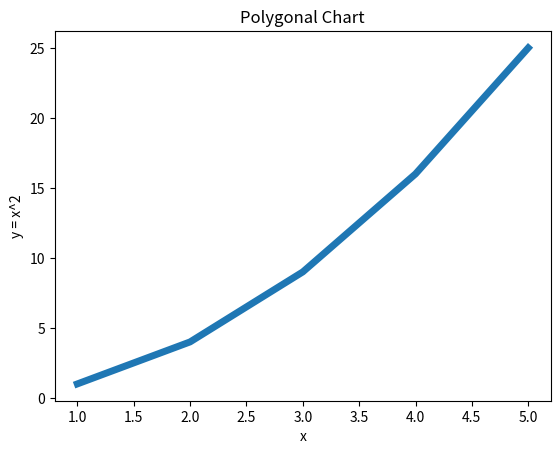

Write Python code to recreate this figure.
import matplotlib.pyplot as plt
import numpy as np

x = np.arange(1,6,dtype=int)
y = np.power(x,2)

# design line sheet
plt.plot(x,y,linewidth=5)

# set Chinese code
# plt.rcParams['font.sans-serif']=['SimHei']

plt.title('Polygonal Chart')
plt.xlabel("x")
plt.ylabel("y = x^2")


plt.show()